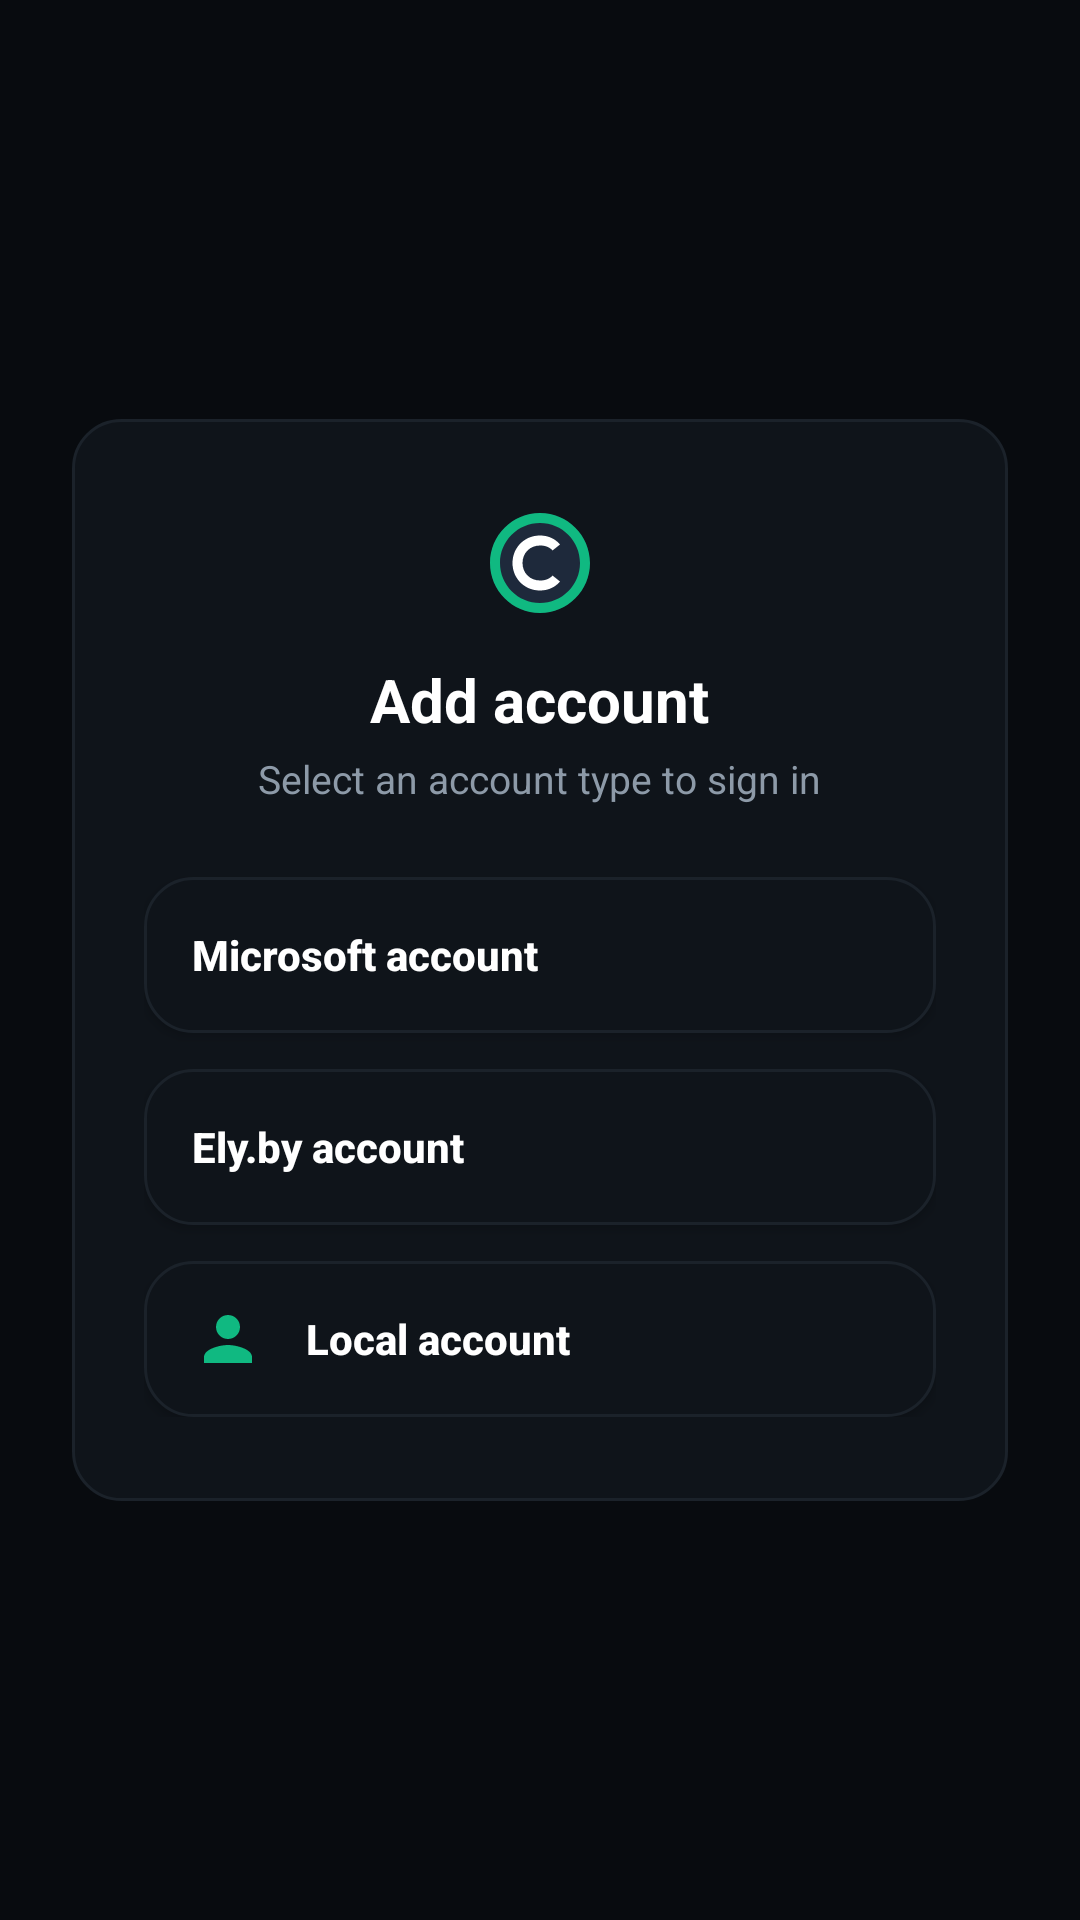

Layout XML and referenced resources for this Android screen:
<!-- AndroidManifest.xml: application theme AppTheme -->
<!-- res/layout/fragment_select_auth_method.xml -->
<?xml version="1.0" encoding="utf-8"?>
<FrameLayout xmlns:android="http://schemas.android.com/apk/res/android"
    xmlns:app="http://schemas.android.com/apk/res-auto"
    xmlns:tools="http://schemas.android.com/tools"
    android:layout_width="match_parent"
    android:layout_height="match_parent"
    android:background="@color/background_app">

    <ScrollView
        android:layout_width="match_parent"
        android:layout_height="wrap_content"
        android:layout_gravity="center"
        android:scrollbars="none">

        <LinearLayout
            android:layout_width="match_parent"
            android:layout_height="wrap_content"
            android:layout_gravity="center"
            android:gravity="center"
            android:paddingHorizontal="24dp"
            android:paddingVertical="16dp">

            
            <LinearLayout
                android:layout_width="match_parent"
                android:layout_height="wrap_content"
                android:maxWidth="440dp"
                android:background="@drawable/background_card"
                android:orientation="vertical"
                android:paddingHorizontal="24dp"
                android:paddingVertical="28dp">

                
                <ImageView
                    android:layout_width="40dp"
                    android:layout_height="40dp"
                    android:layout_gravity="center_horizontal"
                    android:src="@drawable/ic_craze_round_c"
                    android:contentDescription="@null"
                    android:layout_marginBottom="12dp" />

                
                <TextView
                    android:layout_width="wrap_content"
                    android:layout_height="wrap_content"
                    android:layout_gravity="center_horizontal"
                    android:text="@string/main_add_account"
                    android:textColor="@color/primary_text"
                    android:textSize="20sp"
                    android:textStyle="bold" />

                <TextView
                    android:layout_width="wrap_content"
                    android:layout_height="wrap_content"
                    android:layout_gravity="center_horizontal"
                    android:text="Select an account type to sign in"
                    android:textColor="@color/secondary_text"
                    android:textSize="13sp"
                    android:layout_marginTop="4dp"
                    android:layout_marginBottom="24dp" />

                
                <androidx.appcompat.widget.AppCompatButton
                    android:id="@+id/button_microsoft_authentication"
                    android:layout_width="match_parent"
                    android:layout_height="52dp"
                    android:background="@drawable/bg_craze_card_clickable"
                    android:drawableStart="@drawable/ic_auth_ms"
                    android:drawablePadding="14dp"
                    android:gravity="start|center_vertical"
                    android:paddingHorizontal="16dp"
                    android:text="@string/auth_select_microsoft"
                    android:textColor="@color/primary_text"
                    android:textSize="14sp"
                    android:textStyle="bold"
                    android:textAllCaps="false"
                    android:layout_marginBottom="12dp" />

                
                <androidx.appcompat.widget.AppCompatButton
                    android:id="@+id/button_elyby_authentication"
                    android:layout_width="match_parent"
                    android:layout_height="52dp"
                    android:background="@drawable/bg_craze_card_clickable"
                    android:drawableStart="@drawable/ic_auth_elyby"
                    android:drawablePadding="14dp"
                    android:gravity="start|center_vertical"
                    android:paddingHorizontal="16dp"
                    android:text="@string/auth_select_elyby"
                    android:textColor="@color/primary_text"
                    android:textSize="14sp"
                    android:textStyle="bold"
                    android:textAllCaps="false"
                    android:layout_marginBottom="12dp" />

                
                <androidx.appcompat.widget.AppCompatButton
                    android:id="@+id/button_local_authentication"
                    android:layout_width="match_parent"
                    android:layout_height="52dp"
                    android:background="@drawable/bg_craze_card_clickable"
                    android:drawableStart="@drawable/ic_auth_local"
                    android:drawablePadding="14dp"
                    android:gravity="start|center_vertical"
                    android:paddingHorizontal="16dp"
                    android:text="@string/auth_select_local"
                    android:textColor="@color/primary_text"
                    android:textSize="14sp"
                    android:textStyle="bold"
                    android:textAllCaps="false" />

            </LinearLayout>
        </LinearLayout>
    </ScrollView>
</FrameLayout>
<!-- resources referenced by this layout -->
<resources>
  <color name="background_app">#080B0F</color>
  <color name="primary_text">#FFFFFF</color>
  <color name="secondary_text">#8D9AA8</color>
  <!-- drawable background_card (drawable) -->
  <?xml version="1.0" encoding="utf-8"?>
  <shape xmlns:android="http://schemas.android.com/apk/res/android"
      android:shape="rectangle">
      <corners android:radius="16dp" />
      <solid android:color="@color/card_surface"/>
      <stroke
          android:width="1dp"
          android:color="@color/card_border" />
  </shape>
  <!-- drawable ic_auth_local (drawable) -->
  <vector xmlns:android="http://schemas.android.com/apk/res/android"
      android:width="24dp"
      android:height="24dp"
      android:viewportWidth="24"
      android:viewportHeight="24">
      <path
          android:fillColor="#10B981"
          android:pathData="M12,12c2.21,0 4,-1.79 4,-4s-1.79,-4 -4,-4 -4,1.79 -4,4 1.79,4 4,4zM12,14c-2.67,0 -8,1.34 -8,4v2h16v-2c0,-2.66 -5.33,-4 -8,-4z"/>
  </vector>
  <string name="auth_select_elyby">Ely.by account</string>
  <string name="auth_select_local">Local account</string>
  <string name="auth_select_microsoft">Microsoft account</string>
  <string name="main_add_account">Add account</string>
  <color name="card_surface">#0F141A</color>
  <color name="card_border">#1B222A</color>
  <color name="background_status_bar">#06080B</color>
  <style name="CrazeSpinnerStyle" parent="Widget.AppCompat.Spinner">
          <item name="android:popupBackground">@drawable/bg_landscape_panel</item>
      </style>
  <style name="CrazeSpinnerDropDownItem" parent="Widget.AppCompat.DropDownItem.Spinner">
          <item name="android:textColor">#FFFFFF</item>
          <item name="android:background">?attr/selectableItemBackground</item>
      </style>
  <style name="CrazePreferenceCategory" parent="@style/Preference.Category">
          <item name="android:textColor">#FFFFFF</item>
          <item name="android:textStyle">bold</item>
          <item name="android:textSize">13sp</item>
      </style>
  <style name="CrazePreference" parent="@style/Preference.Material">
          <item name="android:textColorPrimary">#FFFFFF</item>
          <item name="android:textColorSecondary">#8E98A5</item>
      </style>
  <style name="CrazePreference.CheckBox" parent="@style/Preference.CheckBoxPreference.Material">
          <item name="android:textColorPrimary">#FFFFFF</item>
          <item name="android:textColorSecondary">#8D9AA8</item>
      </style>
  <style name="CrazePreference.Switch" parent="@style/Preference.SwitchPreferenceCompat.Material">
          <item name="android:textColorPrimary">#FFFFFF</item>
          <item name="android:textColorSecondary">#8D9AA8</item>
      </style>
  <style name="CrazePreference.SeekBar" parent="@style/Preference.SeekBarPreference.Material">
          <item name="android:textColorPrimary">#FFFFFF</item>
          <item name="android:textColorSecondary">#8D9AA8</item>
      </style>
  <!-- drawable bg_landscape_panel (drawable) -->
  <?xml version="1.0" encoding="utf-8"?>
  <shape xmlns:android="http://schemas.android.com/apk/res/android"
      android:shape="rectangle">
      <corners android:radius="16dp" />
      <gradient
          android:angle="270"
          android:startColor="#141822"
          android:endColor="#0C0F16"
          android:type="linear" />
      <stroke
          android:width="1dp"
          android:color="#29313D" />
  </shape>
  <style name="CrazeDialogButton" parent="Widget.AppCompat.Button.ButtonBar.AlertDialog">
          <item name="android:textColor">#FFFFFF</item>
          <item name="android:textStyle">bold</item>
          <item name="android:textAllCaps">false</item>
          <item name="android:background">?attr/selectableItemBackground</item>
      </style>
  <style name="CrazeDialogButton.Negative" parent="CrazeDialogButton">
          <item name="android:textColor">#8E98A5</item>
      </style>
</resources>
